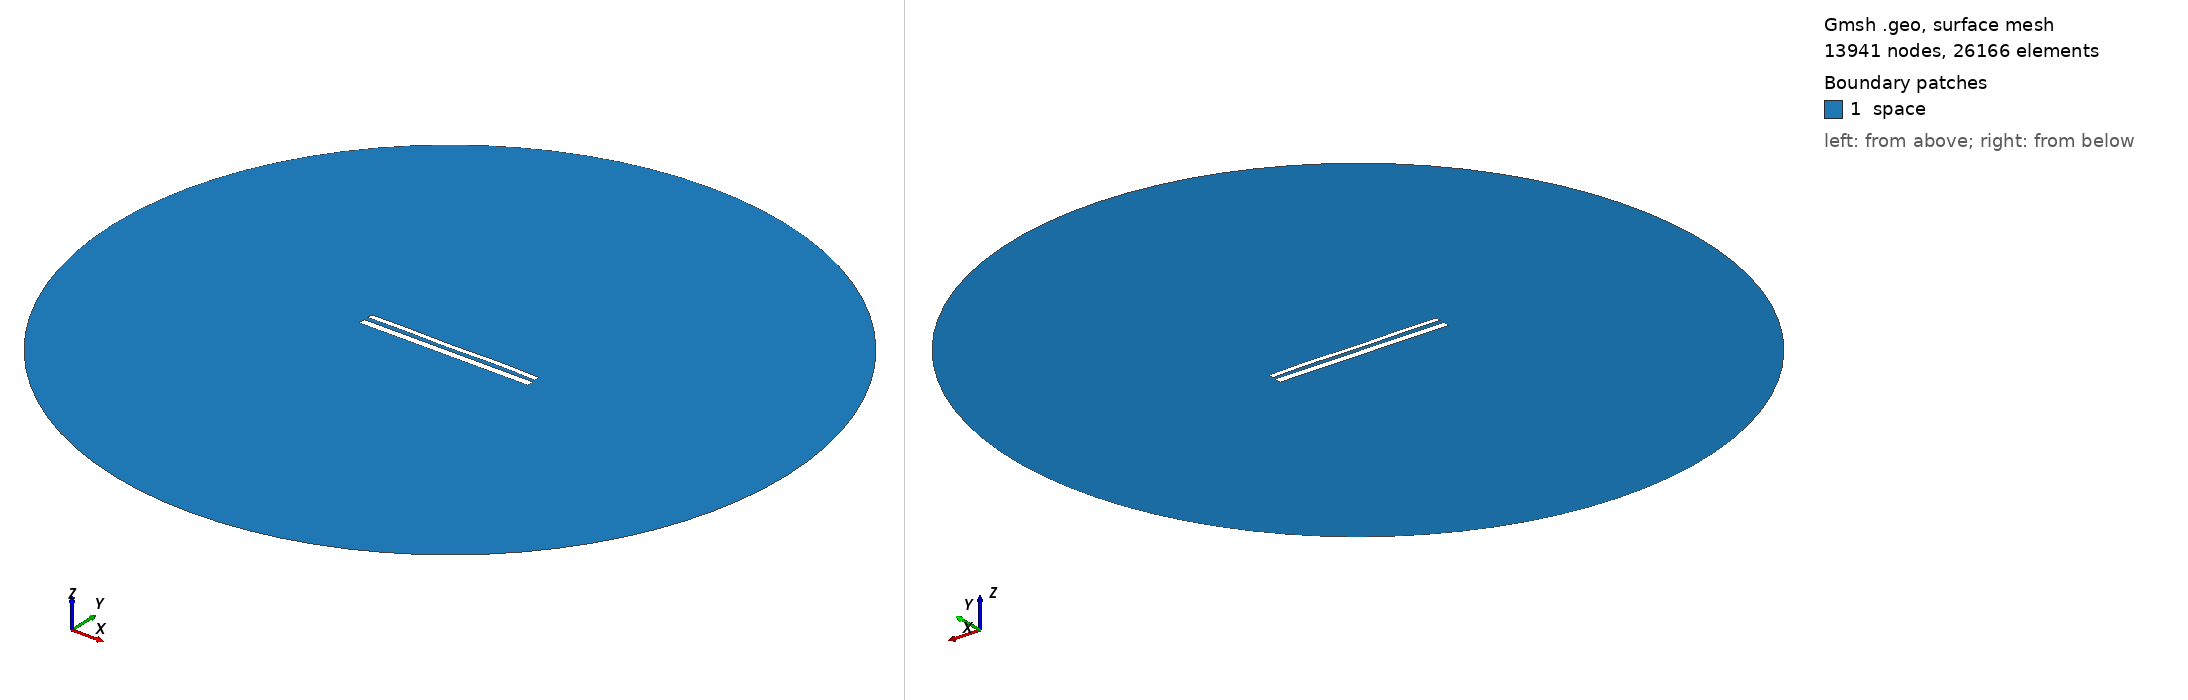

Gmsh geometry script, surface-meshed: 13941 nodes, 26166 surface elements. Boundary patches (legend numbers): 1 space. Left view from above one corner, right view from below the opposite corner. Legend entries are the model's physical surfaces. The drawing asked Gmsh for element sizes between 1% and 20% of the model's largest extent; the script's own settings can give other sizes.

=== 11935.geo (drawn) ===
//---------------------------------------
// Geometry kernel
//---------------------------------------

SetFactory("OpenCASCADE");



//---------------------------------------
// Parameters of the geometry
//---------------------------------------

// Overetch of the upper plate
overetch = 0.375;

// Distance between the plates
distance = 2.5;

// Discretization over the x axis (for the deformation)
nx = 50; 

// Length of the plate
L = 100 - overetch; 

// Number of modes
n = 4; 

// 1st mode coefficient
coeff(1) = -0.15;
beta(1) = 0.596864 * 3.1415926535 / L;

// 2nd mode coefficient
coeff(2) = 0.0;
beta(2) = 1.49418 * 3.1415926535 / L;

// 3rd mode coefficient
coeff(3) = -0.075;
beta(3) = 2.50025 * 3.1415926535 / L;

// 4th mode coefficient
coeff(4) = 0.15;
beta(4) = 3.49999 * 3.1415926535 / L;



//---------------------------------------
// Upper plate (deformed rectangle)
//---------------------------------------

// Coordiantes of the upper plate
xmin = -50;
xmax = 50 - overetch;

// Height of the upper plate
yheight = 4 - 2 * overetch;

// Indexes of the points
UpperID[] = {};
LowerID[] = {};
LeftID[] = {};
RightID[] = {};

// Point index
p = 1;

// Horizontal edges
For i In {1:nx}
    x = xmin + (i-1)*(xmax - xmin)/(nx-1);

    y_bottom = distance / 2 + overetch;
    For j In {1:n}
        C = (Cosh(beta(j)*L) + Cos(beta(j)*L)) / (Sinh(beta(j)*L) + Sin(beta(j)*L));
        y_bottom  = y_bottom + coeff(j) * (Cosh(beta(j)*(x+50)) - Cos(beta(j)*(x+50)) - C * (Sinh(beta(j)*(x+50)) - Sin(beta(j)*(x+50))));
    EndFor

    y_top = y_bottom + yheight;

    Point(p) = {x, y_top, 0, 1.0};
    UpperID[i] = p;
    p = p + 1;

    Point(p) = {x, y_bottom, 0, 1.0};
    LowerID[i] = p;
    p = p + 1;
EndFor

// Create point lists
UpperPts[] = {}; LowerPts[] = {};
For i In {1:nx}
  UpperPts[] += {UpperID[i]};
  LowerPts[] += {LowerID[i]};
EndFor

// Build splines
Spline(1) = {UpperPts[]};
Spline(2) = {LowerPts[]};
Line(3) = {LowerPts[nx-1], UpperPts[nx-1]};
Line(4) = {LowerPts[0], UpperPts[0]};

// Build the plane surface
Curve Loop(1) = {2, 3, -1, -4};
Plane Surface(1) = {1};



//---------------------------------------
// Lower plate (rectangle)
//---------------------------------------

// Vertices
Point(1001) = {-50, -1, 0, 1.0};
Point(1002) = { 50, -1, 0, 1.0};
Point(1003) = { 50,  -5, 0, 1.0};
Point(1004) = {-50,  -5, 0, 1.0};

// Edges
Line(5) = {1001, 1002};
Line(6) = {1002, 1003};
Line(7) = {1003, 1004};
Line(8) = {1004, 1001};

// Plane surface
Line Loop(2) = {5, 6, 7, 8};
Plane Surface(2) = {2}; 



//---------------------------------------
// Outer (fictious) boundary
//---------------------------------------

// Points
Point(1005) = {0, 0, 0};       // Center
Point(1006) = {200, 0, 0};     // Start point
Point(1007) = {0, 200, 0};     // 90 degrees
Point(1008) = {-200, 0, 0};    // 180 degrees
Point(1009) = {0, -200, 0};    // 270 degrees

// Circle arcs (each needs start, center, end)
Circle(9) = {1006, 1005, 1007};
Circle(10) = {1007, 1005, 1008};
Circle(11) = {1008, 1005, 1009};
Circle(12) = {1009, 1005, 1006};

// Plane surface for the entire domain
Curve Loop(3) = {9, 10, 11, 12};
Surface(3) = {3};

// Subtract the plates from the whole domain to obtain the actual domain where we want to solve the equations
BooleanDifference{ Surface{3}; Delete; }{ Surface{1}; Surface{2}; Delete; }




//---------------------------------------
// Transfinite Lines/Curves
//---------------------------------------

// Set the number of points on the boundaries
r = 7;

// Plates
Transfinite Curve {1, 2} = 50*r Using Progression 1;
Transfinite Curve {3, 4} = 2*r Using Progression 1;
Transfinite Line {5, 7} = 50*r Using Progression 1;
Transfinite Line {6, 8} = 2*r Using Progression 1;

// Outer boundary
Transfinite Line {9, 10, 11, 12} = 20 Using Progression 1;



//---------------------------------------
// Physical groups
//---------------------------------------                

// Physical curves (boundaries)
Physical Line("force_segment", 10) = {2};
Physical Line("upper_plate", 11) = {1, 3, 4};
Physical Line("lower_plate", 12) = {5, 6, 7, 8};
Physical Line("boundary", 20) = {9, 10, 11, 12};

// Physical Surfaces
Physical Surface("space", 30) = {3};



//---------------------------------------
// 6. Generate the Mesh
//---------------------------------------

// 2D mesh generation
Mesh 2;
